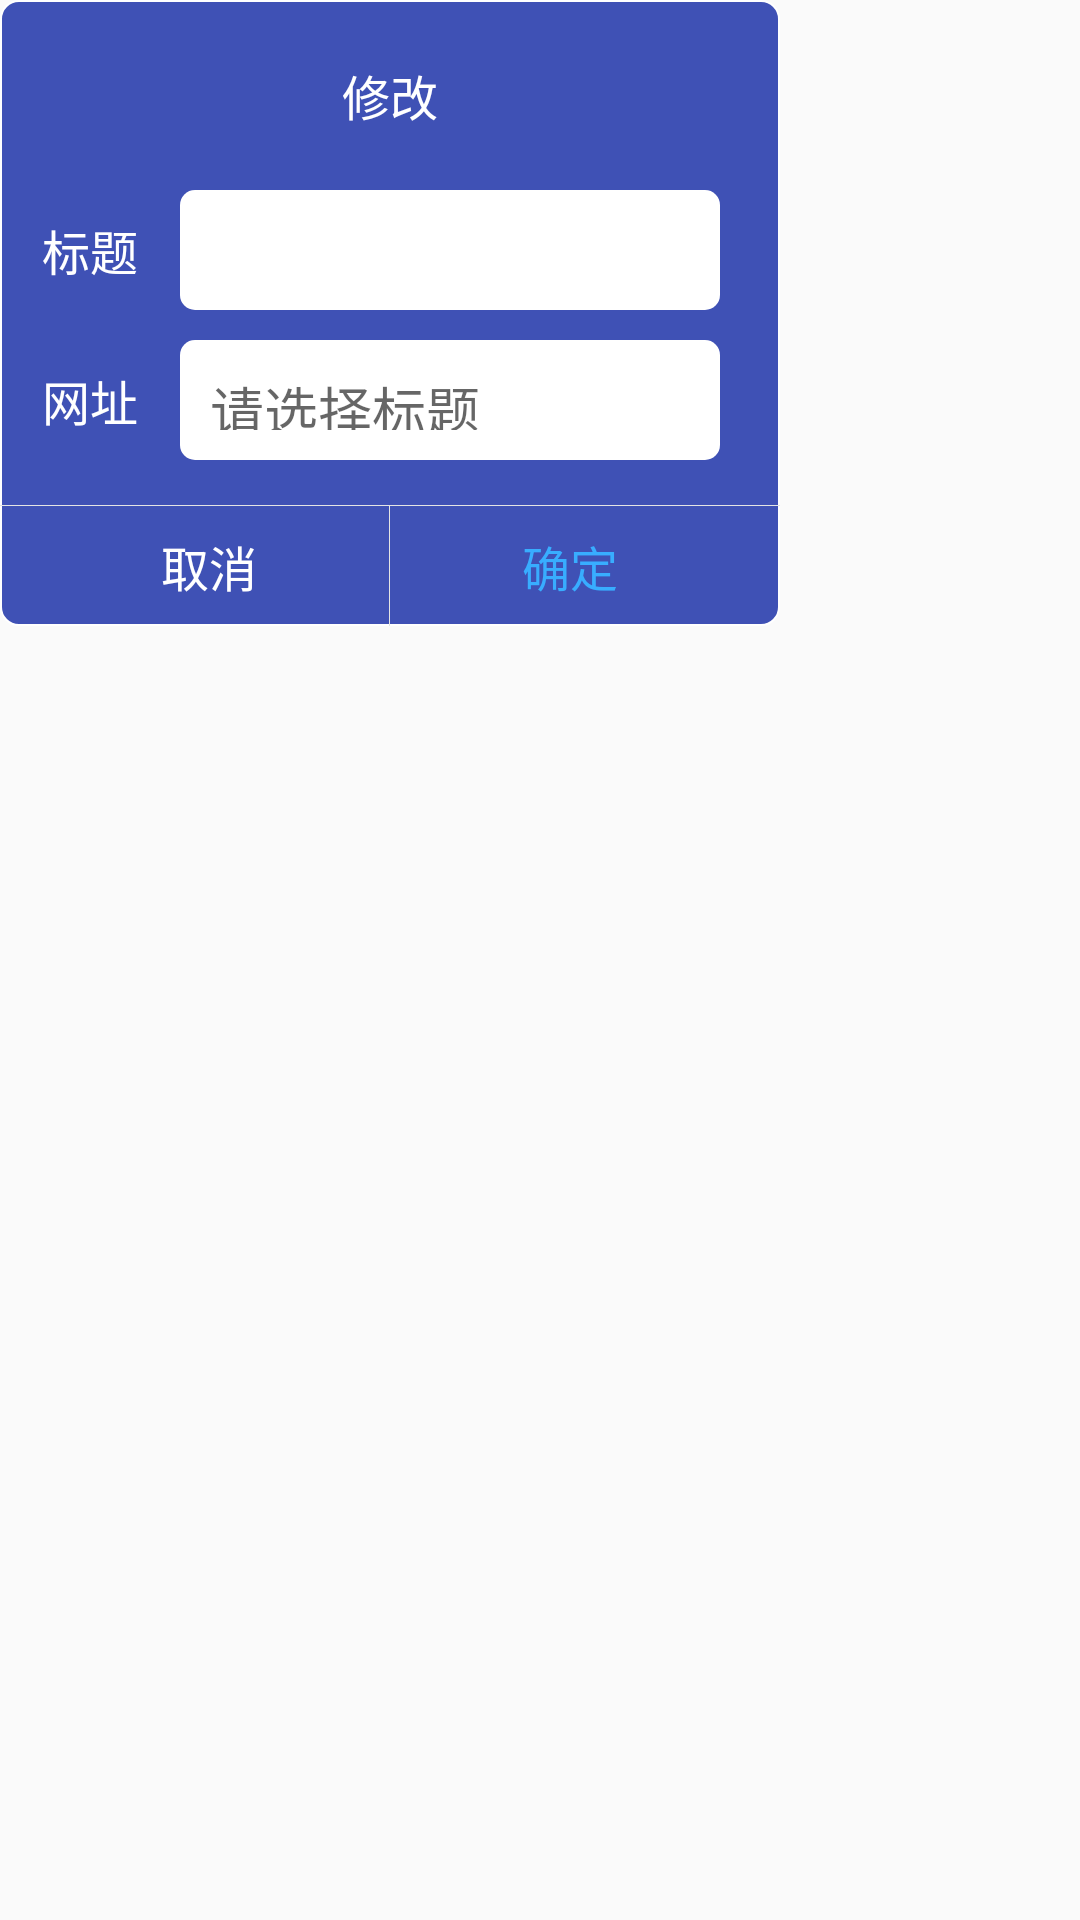

Produce the Android XML layout that renders to this screen, including the resource entries it uses.
<!-- AndroidManifest.xml: application theme AppTheme -->
<!-- res/layout/dialog1.xml -->
<?xml version="1.0" encoding="utf-8"?>
<LinearLayout
    xmlns:android="http://schemas.android.com/apk/res/android" android:layout_width="match_parent"
    android:layout_height="match_parent">

    <LinearLayout
        android:layout_width="260dp"
        android:layout_height="wrap_content"
        android:background="@drawable/free_dialog_bg"
        android:orientation="vertical">

        <TextView
            android:layout_width="match_parent"
            android:layout_height="wrap_content"
            android:layout_marginTop="@dimen/margin"
            android:gravity="center"
            android:text="@string/modify"
            android:textColor="@color/white"
            android:textSize="@dimen/ts2" />

        <LinearLayout
            android:layout_width="match_parent"
            android:layout_height="@dimen/ch"
            android:layout_marginEnd="@dimen/margin"
            android:layout_marginRight="@dimen/margin"
            android:layout_marginTop="@dimen/margin"
            android:orientation="horizontal">

            <TextView
                android:id="@+id/title"
                android:layout_width="0dp"
                android:layout_height="match_parent"
                android:layout_weight="1"
                android:gravity="center"
                android:text="@string/title"
                android:textColor="@color/white"
                android:textSize="@dimen/ts2" />

            <Spinner
                android:spinnerMode="dropdown"
                android:background="@drawable/myedit"
                android:id="@+id/spin"
                android:layout_width="0dp"
                android:layout_height="match_parent"
                android:layout_weight="3">

            </Spinner>
        </LinearLayout>

        <LinearLayout
            android:layout_width="match_parent"
            android:layout_height="@dimen/ch"
            android:layout_marginRight="@dimen/margin"
            android:layout_marginTop="@dimen/mg"
            android:orientation="horizontal">

            <TextView
                android:layout_width="0dp"
                android:layout_height="match_parent"
                android:layout_weight="1"
                android:gravity="center"
                android:text="@string/site"
                android:textColor="@color/white"
                android:textSize="@dimen/ts2" />

            <EditText
                android:lines="1"
                android:id="@+id/value1"
                android:layout_width="0dp"
                android:layout_height="match_parent"
                android:layout_weight="3"
                android:background="@drawable/myedit"
                android:hint="@string/choosetitle"
                android:textColor="@color/blue"
                android:inputType="text" />
        </LinearLayout>

        <View
            android:layout_width="match_parent"
            android:layout_height="1px"
            android:layout_marginTop="15dp"
            android:background="#E4E4E4" />

        <LinearLayout
            android:layout_width="match_parent"
            android:layout_height="40dp"
            android:orientation="horizontal">

            <Button
                android:id="@+id/cancel"
                android:layout_width="0dp"
                android:layout_height="match_parent"
                android:layout_marginLeft="10dp"
                android:layout_marginStart="10dp"
                android:layout_weight="1"
                android:background="@null"
                android:gravity="center"
                android:lines="1"
                android:text="@string/cancel"
                android:textColor="@color/white"
                android:textSize="16sp" />

            <View
                android:layout_width="1px"
                android:layout_height="match_parent"
                android:background="#E4E4E4" />

            <Button
                android:id="@+id/ok"
                android:layout_width="0dp"
                android:layout_height="match_parent"
                android:layout_marginEnd="10dp"
                android:layout_marginRight="10dp"
                android:layout_weight="1"
                android:background="@null"
                android:gravity="center"
                android:lines="1"
                android:text="@string/ok"
                android:textColor="#38ADFF"
                android:textSize="16sp" />
        </LinearLayout>
    </LinearLayout>
</LinearLayout>
<!-- resources referenced by this layout -->
<resources>
  <color name="blue">#38ADFF</color>
  <color name="white">#FFFFFF</color>
  <dimen name="ch">40dp</dimen>
  <dimen name="margin">20dp</dimen>
  <dimen name="mg">10dp</dimen>
  <dimen name="ts2">16sp</dimen>
  <!-- drawable free_dialog_bg (drawable) -->
  <?xml version="1.0" encoding="utf-8"?>
  <shape xmlns:android="http://schemas.android.com/apk/res/android"
      android:layout_width="match_parent"
      android:layout_height="match_parent">
      <solid android:color="@color/colorPrimary" />
      <stroke
          android:width="0.8dp"
          android:color="#ffffff" />
      
      <corners android:radius="6dp" />
  </shape>
  <!-- drawable myedit (drawable) -->
  <?xml version="1.0" encoding="utf-8"?>
  <shape android:shape="rectangle" xmlns:android="http://schemas.android.com/apk/res/android">
      <corners android:radius="@dimen/corners"/>
      <solid android:color="@color/white"/>
      <padding android:left="@dimen/padding" android:right="@dimen/padding" android:top="@dimen/padding" android:bottom="@dimen/padding"/>
  </shape>
  <string name="cancel">取消</string>
  <string name="choosetitle">请选择标题</string>
  <string name="modify">修改</string>
  <string name="ok">确定</string>
  <string name="site">网址</string>
  <string name="title">标题</string>
  <style name="AppTheme" parent="Theme.AppCompat.Light.DarkActionBar">
          
          <item name="colorPrimary">@color/colorPrimary</item>
          <item name="colorPrimaryDark">@color/colorPrimaryDark</item>
          <item name="colorAccent">@color/colorAccent</item>
      </style>
  <color name="colorPrimary">#3F51B5</color>
  <dimen name="corners">5dp</dimen>
  <dimen name="padding">10dp</dimen>
  <color name="colorPrimaryDark">#303F9F</color>
  <color name="colorAccent">#FF4081</color>
</resources>
